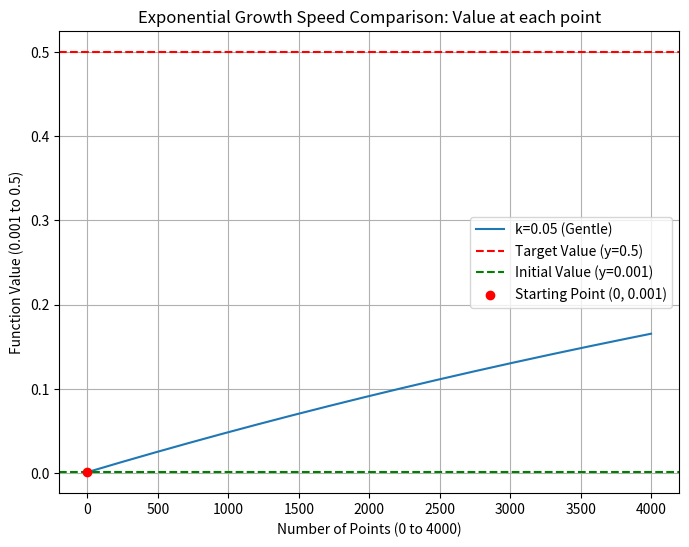

The matplotlib source for this figure:
import numpy as np
import matplotlib.pyplot as plt

"""
指数增长模型（Exponential Growth Model）
==========================================
模型公式：y = M * (1 - e^(-k*x)) + c

参数说明：
- M: 最大增长幅度（Maximum growth amplitude）
      控制从初始值到目标值的总变化量
      M = 目标值 - 初始值 = 1 - 0.001 = 0.999
      
- k: 增长速率（Growth rate）
      控制曲线增长的快慢
      k 越大，增长越快（曲线越陡峭）
      k 越小，增长越慢（曲线越平缓）
      
- c: 初始值（Initial value）
      曲线的起始点
      在本例中 c = 0.001
      
模型特点：
1. 单调递增，永不递减
2. 存在上渐近线（y → M + c）
3. 初期增长快，后期趋于平缓
4. 适合描述有上限的增长过程（如学习曲线、市场渗透率等）
"""

init_value = 0.001
max_value = 0.5
count = 4000

def exp_model(x, M, k):
    """
    指数增长函数
    
    参数:
        x: 自变量（可以是单个值或numpy数组）
        M: 最大增长幅度
        k: 增长速率
    
    返回:
        y: 函数值
    """
    return M * (1 - np.exp(-k * x)) + init_value

# ============= 生成数据点 =============
# 使用 np.arange 生成整数序列
# 参数说明：
#   - 起始值: 0（从0开始，确保第一个y值等于init_value）
#   - 终止值: count（不包含count，所以最后一个是count-1）
#   - 步长: 1（默认，每次递增1）
# 生成的序列：[0, 1, 2, 3, ..., count-1]，共count个点
x = np.arange(0, count)

# ============= 设置不同的参数组合 =============
# 每组参数展示不同的增长速率
params = [
    {'k': 0.0001, 'label': 'k=0.05 (Gentle)'},      # 温和增长：增长缓慢
    # {'k': 0.1, 'label': 'k=0.1 (Moderate)'},    # 适中增长：中等速度
    # {'k': 0.2, 'label': 'k=0.2 (Steep)'}        # 陡峭增长：增长快速
]

# ============= 绘制曲线 =============
# 坐标系说明：
#   x轴：点数（从0到2000）- 表示经过多少个采样点
#   y轴：函数值（从0.001到1）- 表示在该点处达到的值
plt.figure(figsize=(8, 6))

# 验证：第一个点（x=0）的y值应该等于init_value
print("第一个点 x=0 时，y =", exp_model(0, M=max_value-init_value, k=0.0001))

for param in params:
    # 计算每个x对应的y值
    y_values = exp_model(x, M=max_value-init_value, k=param['k'])
    
    # 生成点的索引序列：[0, 1, 2, ..., 1999]
    point_indices = np.arange(len(y_values))
    
    # for i in range(len(y_values)):
    #     if i % 50 == 0:
    #         print(point_indices[i], y_values[i])
    
    # 绘制曲线：横轴为点数，纵轴为函数值
    plt.plot(point_indices, y_values, label=param['label'])

# ============= 添加参考线和标注 =============
# 添加目标值水平线（y=1）
plt.axhline(y=max_value, color='r', linestyle='--', label='Target Value (y={})'.format(max_value))

# 添加初始值水平线（y=0.001）
plt.axhline(y=init_value, color='g', linestyle='--', label='Initial Value (y={})'.format(init_value))

# 标注起始点
plt.scatter([0], [init_value], color='red', zorder=5, label='Starting Point (0, {})'.format(init_value))

# ============= 设置图表属性 =============
plt.xlabel('Number of Points (0 to {})'.format(count))  # x轴标签：点数
plt.ylabel('Function Value ({} to {})'.format(init_value, max_value))   # y轴标签：函数值
plt.title('Exponential Growth Speed Comparison: Value at each point')  # 图表标题
plt.legend()      # 显示图例
plt.grid(True)    # 显示网格线
plt.show()        # 显示图表